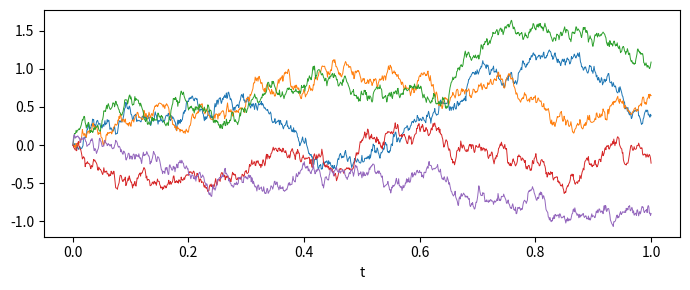
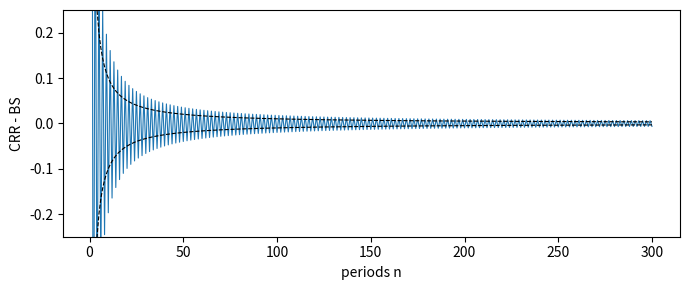

Source code (Python) for these figures, in order:
import math
import numpy as np
import matplotlib.pyplot as plt
rng = np.random.default_rng(11)
Phi = np.vectorize(lambda x: 0.5 * (1 + math.erf(x / math.sqrt(2))))

def bm_cumsum(paths, n):
    return np.hstack([np.zeros((paths, 1)), np.cumsum(rng.standard_normal((paths, 2**n)) * 2**(-n / 2), axis=1)])
def bm_levy(paths, n):
    B = np.zeros((paths, 2)); B[:, 1] = rng.standard_normal(paths)
    for m in range(1, n + 1):
        new = np.empty((paths, 2 * B.shape[1] - 1))
        new[:, 0::2] = B
        new[:, 1::2] = (B[:, :-1] + B[:, 1:]) / 2 + 2**(-(m + 1) / 2) * rng.standard_normal((paths, B.shape[1] - 1))
        B = new
    return B
n = 10; i3, i7 = round(0.3 * 2**n), round(0.7 * 2**n)
for name, f in [('cumulative sums', bm_cumsum), ('Levy midpoints', bm_levy)]:
    B = f(10_000, n)
    print(f'{name:16s} Var B_0.5 = {B[:, 2**(n-1)].var():.4f}   Var B_1 = {B[:, -1].var():.4f}   Cov(B_0.3, B_0.7) = {np.cov(B[:, i3], B[:, i7])[0, 1]:.4f}')
t = np.linspace(0, 1, 2**n + 1)
plt.figure(figsize=(7, 3)); plt.plot(t, bm_levy(5, n).T, lw=0.7); plt.xlabel('t'); plt.tight_layout(); plt.show()

N = 20
B = np.concatenate([[0], np.cumsum(rng.standard_normal(2**N) * 2**(-N / 2))])
print(' n    sum|dB|      sum|dB|^2    sum|dB|^3')
for n in range(4, N + 1, 2):
    d = np.diff(B[::2**(N - n)])
    print(f'{n:2d}  {np.abs(d).sum():10.3f}  {np.sum(d**2):10.4f}  {np.sum(np.abs(d)**3):10.5f}')

print('exact E[M_1] =', math.sqrt(2 / math.pi))
print('    n   simulated mean max   Spitzer exact    bias    bias*sqrt(n)')
for k in range(2, 21, 2):
    n = 2**k
    exact_grid = sum(k**-0.5 for k in range(1, n + 1)) / math.sqrt(2 * math.pi * n)
    sim = ''
    if n <= 256:
        reps = 40000; M = np.zeros(reps); S = np.zeros(reps)
        for j in range(n):
            S += rng.standard_normal(reps) / math.sqrt(n)
            np.maximum(M, S, out=M)
        sim = f'{M.mean():.4f}'
    bias = math.sqrt(2 / math.pi) - exact_grid
    print(f'{n:8d}   {sim:>8s}            {exact_grid:.5f}       {bias:.5f}   {bias * math.sqrt(n):.4f}')
print('-zeta(1/2)/sqrt(2 pi) =', 1.4603545088095868 / math.sqrt(2 * math.pi))

from math import comb
S0, K, r, sig, T = 100.0, 100.0, 0.05, 0.2, 1.0
def bs_call(S0, K, r, sig, T):
    dp = (math.log(S0 / K) + (r + sig**2 / 2) * T) / (sig * math.sqrt(T)); dm = dp - sig * math.sqrt(T)
    return S0 * Phi(dp) - K * math.exp(-r * T) * Phi(dm)
def crr_call(n):
    h = T / n; u = math.exp(sig * math.sqrt(h)); d = 1 / u; p = (math.exp(r * h) - d) / (u - d)
    k = np.arange(n + 1)
    ST = S0 * u**k * d**(n - k)
    logw = np.array([math.lgamma(n + 1) - math.lgamma(j + 1) - math.lgamma(n - j + 1) for j in k]) + k * math.log(p) + (n - k) * math.log(1 - p)
    return math.exp(-r * T) * np.sum(np.exp(logw) * np.maximum(ST - K, 0))
C = bs_call(S0, K, r, sig, T)
ns = np.arange(1, 301)
err = np.array([crr_call(n) - C for n in ns])
print('Black-Scholes:', C, '   CRR n=1000:', crr_call(1000))
plt.figure(figsize=(7, 3)); plt.plot(ns, err, lw=0.8); plt.plot(ns, 1 / ns, 'k--', lw=0.8); plt.plot(ns, -1 / ns, 'k--', lw=0.8)
plt.ylim(-0.25, 0.25); plt.xlabel('periods n'); plt.ylabel('CRR - BS'); plt.tight_layout(); plt.show()

def mc_call(N, method='plain'):
    Z = rng.standard_normal(N)
    drift, vol = (r - sig**2 / 2) * T, sig * math.sqrt(T)
    disc = math.exp(-r * T)
    if method == 'antithetic':
        Y = disc * 0.5 * (np.maximum(S0 * np.exp(drift + vol * Z) - K, 0) + np.maximum(S0 * np.exp(drift - vol * Z) - K, 0))
    else:
        ST = S0 * np.exp(drift + vol * Z)
        Y = disc * np.maximum(ST - K, 0)
        if method == 'control':
            Xc = ST - S0 * math.exp(r * T)
            b = np.cov(Y, Xc)[0, 1] / Xc.var()
            Y = Y - b * Xc
    return Y.mean(), 1.96 * Y.std() / math.sqrt(N)
print('Black-Scholes', round(C, 4))
for N in [10**4, 10**5, 10**6]:
    line = f'N={N:>8d}'
    for m in ['plain', 'antithetic', 'control']:
        est, hw = mc_call(N, m)
        line += f'   {m}: {est:.3f} +- {hw:.3f}'
    print(line)

days, N = 252, 100_000
dt = T / days
logS = np.log(S0) + np.cumsum((r - sig**2 / 2) * dt + sig * math.sqrt(dt) * rng.standard_normal((N, days)), axis=1)
avg = np.exp(logS).mean(axis=1)
Y = math.exp(-r * T) * np.maximum(avg - K, 0)
print('Asian call:', Y.mean(), '+-', 1.96 * Y.std() / math.sqrt(N), '   (European call:', round(C, 3), ')')

def hedge(n, mu, N=20_000):
    dt = T / n
    S = np.full(N, S0)
    def delta(S, tau):
        dp = (np.log(S / K) + (r + sig**2 / 2) * tau) / (sig * np.sqrt(tau))
        return Phi(dp)
    shares = delta(S, T)
    cash = C - shares * S                     # sell the call at C, buy the shares
    for k in range(1, n + 1):
        S = S * np.exp((mu - sig**2 / 2) * dt + sig * math.sqrt(dt) * rng.standard_normal(N))
        cash *= math.exp(r * dt)
        if k < n:
            new = delta(S, T - k * dt)
            cash -= (new - shares) * S
            shares = new
    return cash + shares * S - np.maximum(S - K, 0)
print('   n    mean P&L    std P&L    std*sqrt(n)')
for n in [12, 52, 252, 1000]:
    pl = hedge(n, 0.15)
    print(f'{n:5d}   {pl.mean():+.4f}    {pl.std():.4f}     {pl.std() * math.sqrt(n):.2f}')
pl = hedge(252, -0.10)
print('with mu = -0.10, n = 252: mean', round(pl.mean(), 4), ' std', round(pl.std(), 4))
